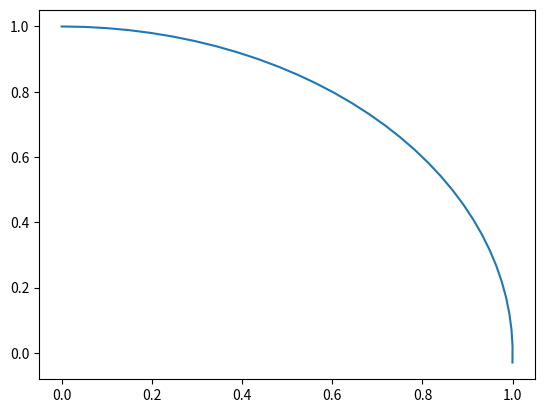

This figure's Python source:
'''
Created on Sep 2, 2020
Proof that it is impossible to make a force without a counteforce
[redacted]
'''
from math import pi
from numpy import arange,sin,cos
import matplotlib.pyplot as plt



f=1.0 # frequency
t=0.0 # current time
tstep=0.05 #time step
r=1.0   #radius



def angle(ti):
    p=[pi/8.0 + pi/8.0 * sin(t*f) for t in ti]
    return p 

time=arange(0, 2*pi+tstep, tstep )

# for t in  time:
#     print("%5.2f angle %f"%(t,angle(t)))

# ang=angle(time)

# ang=arange(0, pi/4+tstep, tstep )
ang=arange(0, pi/2+tstep, tstep )

# print (time)
# print (ang)

# plt.plot(time,ang)
# plt.show()

x = [ r*sin(a) for a in ang] 
y = [ r*cos(a) for a in ang] 

plt.plot(x,y)
plt.show()

print ("Done")